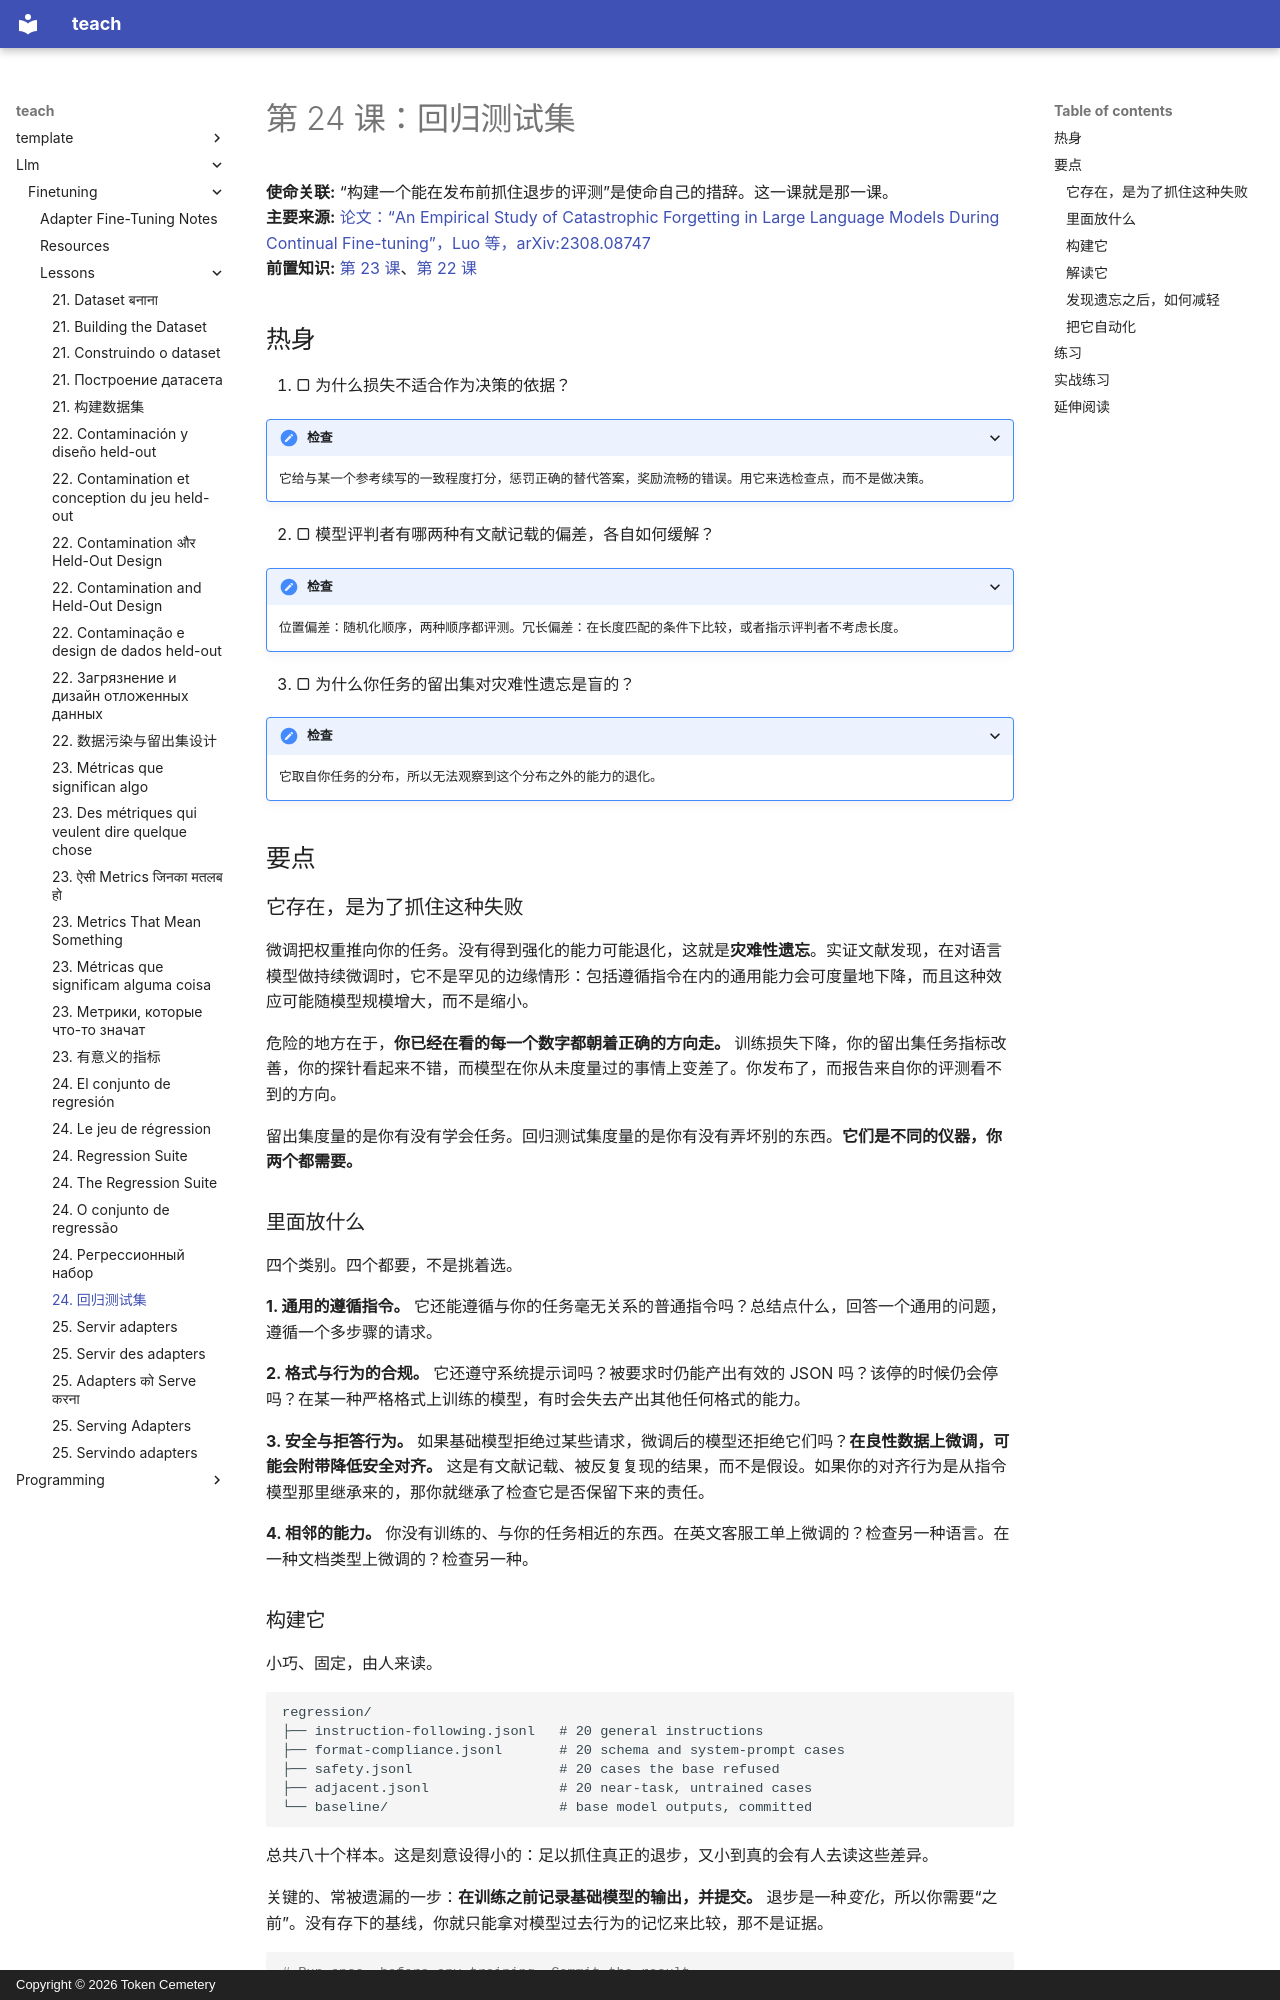

repository: TokenCemetery/teach · page: llm/finetuning/lessons/0024-the-regression-suite.zh/index.html · generator: mkdocs · copyright: Copyright © 2026 Token Cemetery

---
title: "24. 回归测试集"
description: "抓住其他所有数字都掩盖的损害"
type: lesson
---

# 第 24 课：回归测试集

**使命关联:** “构建一个能在发布前抓住退步的评测”是使命自己的措辞。这一课就是那一课。
**主要来源:** [论文：“An Empirical Study of Catastrophic Forgetting in Large Language Models During Continual Fine-tuning”，Luo 等，arXiv:2308.08747](https://arxiv.org/abs/2308.08747)
**前置知识:** [第 23 课](0023-metrics-that-mean-something.md)、[第 22 课](0022-contamination-and-held-out-design.md)

## 热身

1. ▢ 为什么损失不适合作为决策的依据？

<details markdown="1"><summary>检查</summary>

它给与某一个参考续写的一致程度打分，惩罚正确的替代答案，奖励流畅的错误。用它来选检查点，而不是做决策。

</details>

2. ▢ 模型评判者有哪两种有文献记载的偏差，各自如何缓解？

<details markdown="1"><summary>检查</summary>

位置偏差：随机化顺序，两种顺序都评测。冗长偏差：在长度匹配的条件下比较，或者指示评判者不考虑长度。

</details>

3. ▢ 为什么你任务的留出集对灾难性遗忘是盲的？

<details markdown="1"><summary>检查</summary>

它取自你任务的分布，所以无法观察到这个分布之外的能力的退化。

</details>

## 要点

### 它存在，是为了抓住这种失败

微调把权重推向你的任务。没有得到强化的能力可能退化，这就是**灾难性遗忘**。实证文献发现，在对语言模型做持续微调时，它不是罕见的边缘情形：包括遵循指令在内的通用能力会可度量地下降，而且这种效应可能随模型规模增大，而不是缩小。

危险的地方在于，**你已经在看的每一个数字都朝着正确的方向走。** 训练损失下降，你的留出集任务指标改善，你的探针看起来不错，而模型在你从未度量过的事情上变差了。你发布了，而报告来自你的评测看不到的方向。

留出集度量的是你有没有学会任务。回归测试集度量的是你有没有弄坏别的东西。**它们是不同的仪器，你两个都需要。**

### 里面放什么

四个类别。四个都要，不是挑着选。

**1. 通用的遵循指令。** 它还能遵循与你的任务毫无关系的普通指令吗？总结点什么，回答一个通用的问题，遵循一个多步骤的请求。

**2. 格式与行为的合规。** 它还遵守系统提示词吗？被要求时仍能产出有效的 JSON 吗？该停的时候仍会停吗？在某一种严格格式上训练的模型，有时会失去产出其他任何格式的能力。

**3. 安全与拒答行为。** 如果基础模型拒绝过某些请求，微调后的模型还拒绝它们吗？**在良性数据上微调，可能会附带降低安全对齐。** 这是有文献记载、被反复复现的结果，而不是假设。如果你的对齐行为是从指令模型那里继承来的，那你就继承了检查它是否保留下来的责任。

**4. 相邻的能力。** 你没有训练的、与你的任务相近的东西。在英文客服工单上微调的？检查另一种语言。在一种文档类型上微调的？检查另一种。
